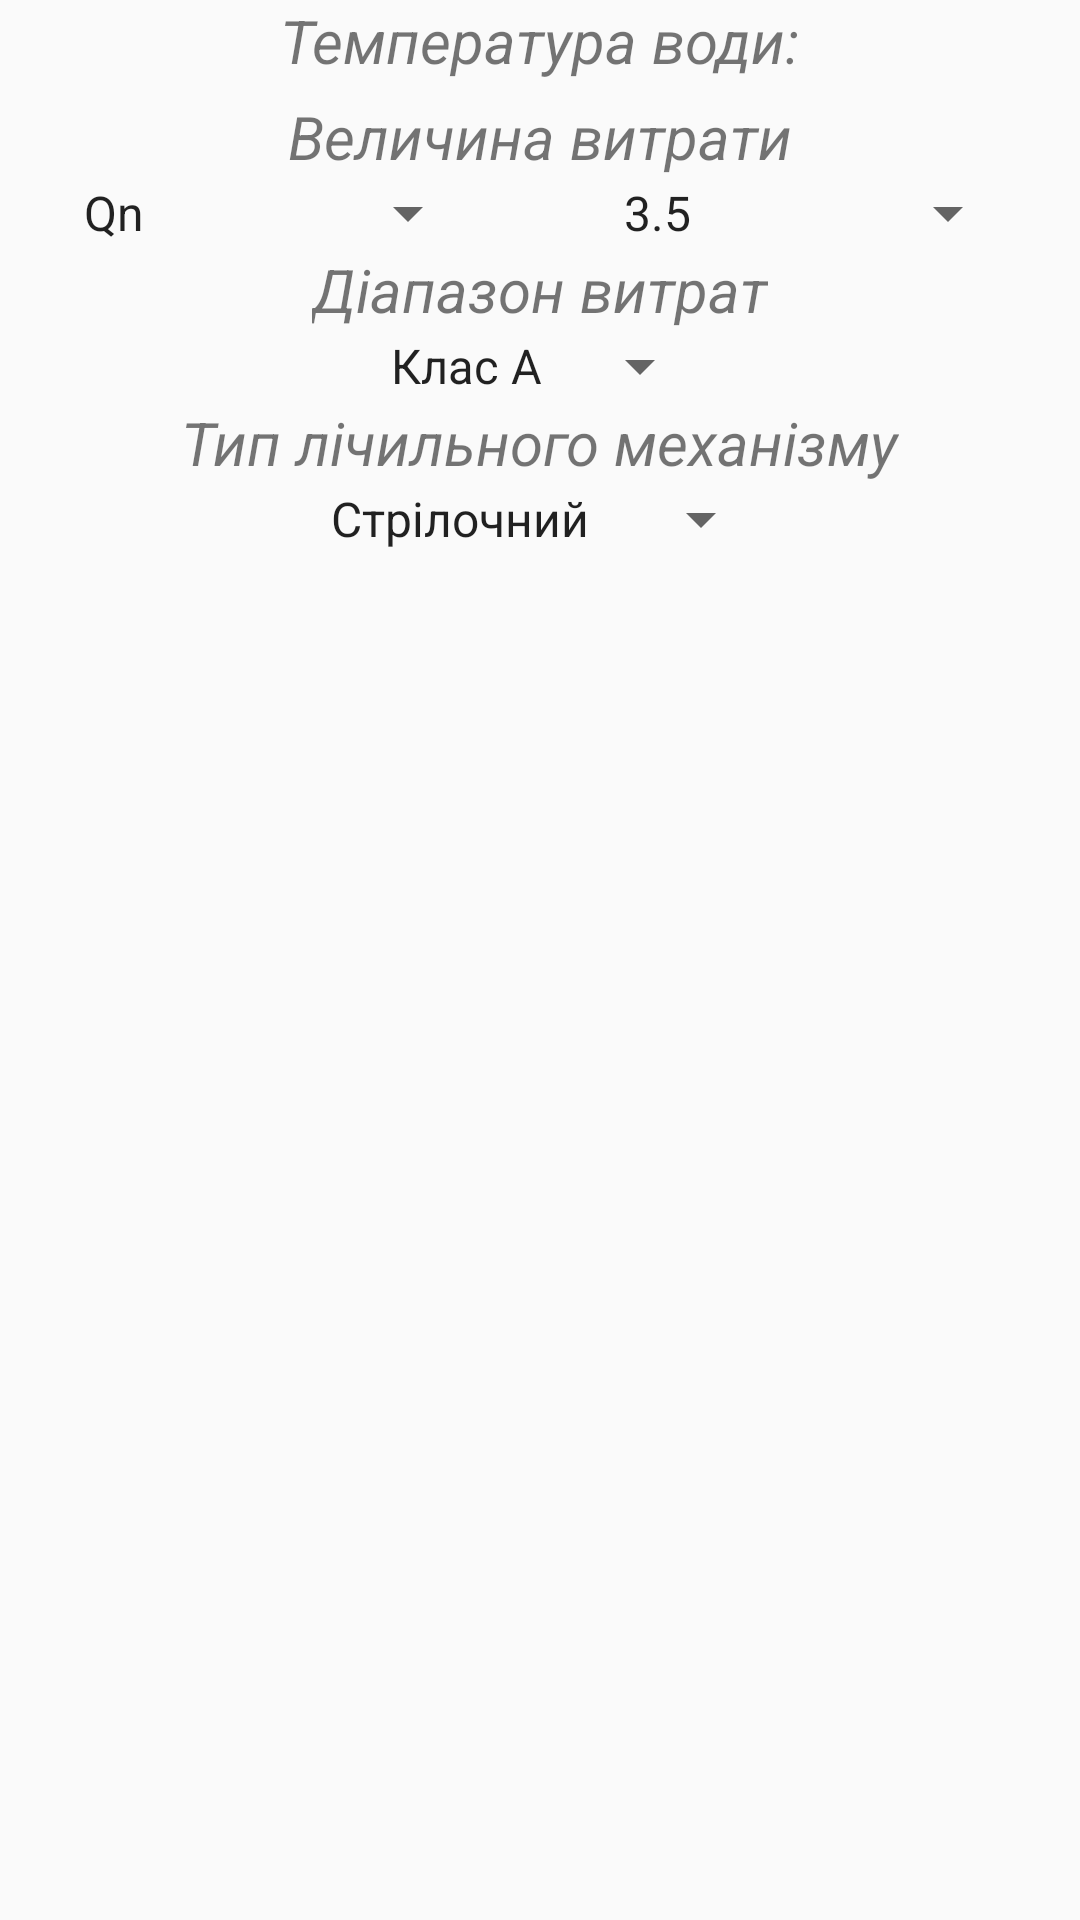

Produce the Android XML layout that renders to this screen, including the resource entries it uses.
<!-- AndroidManifest.xml: application theme AppTheme -->
<!-- res/layout/activity_select_test.xml -->
<?xml version="1.0" encoding="utf-8"?>
<ScrollView xmlns:android="http://schemas.android.com/apk/res/android"
    android:layout_width="match_parent"
    android:layout_height="match_parent"
    android:keepScreenOn="true">
    <LinearLayout
        android:layout_gravity="center_horizontal"
        android:orientation="vertical"
        android:layout_width="wrap_content"
        android:layout_height="wrap_content">
        <LinearLayout
            android:layout_gravity="center_horizontal"
            android:orientation="horizontal"
            android:layout_width="wrap_content"
            android:layout_height="match_parent">
            <TextView
                android:textSize="20sp"
                android:textStyle="italic"
                android:layout_gravity="center_horizontal"
                android:id="@+id/textSelectTemp"
                android:layout_width="wrap_content"
                android:layout_height="wrap_content"
                android:text="@string/select_test_water_temperature"/>
        </LinearLayout>
        <TextView
            android:textSize="20sp"
            android:textStyle="italic"
            android:layout_gravity="center_horizontal"
            android:id="@+id/textSelectConsumption"
            android:layout_width="wrap_content"
            android:layout_height="wrap_content"
            android:layout_marginTop="5sp"
            android:text="@string/select_test_Q_name"/>
        <LinearLayout
            android:layout_gravity="center_horizontal"
            android:orientation="horizontal"
            android:id="@+id/layoutSelectConsumption"
            android:layout_width="wrap_content"
            android:layout_height="wrap_content">
            <Spinner
                android:entries="@array/Q_array"
                android:id="@+id/spinnerQName"
                android:layout_width="150dp"
                android:layout_height="wrap_content"
                android:layout_marginLeft="20dp"
                android:layout_marginRight="20dp"
                android:layout_weight="1"/>
            <Spinner
                android:entries="@array/Qn_array"
                android:id="@+id/spinnerQ"
                android:layout_width="150dp"
                android:layout_height="wrap_content"
                android:layout_marginLeft="20dp"
                android:layout_marginRight="20dp"
                android:layout_weight="1"/>
        </LinearLayout>
        <TextView
            android:textSize="20sp"
            android:textStyle="italic"
            android:layout_gravity="center_horizontal"
            android:id="@+id/textSelectRClass"
            android:layout_width="wrap_content"
            android:layout_height="wrap_content"
            android:text="@string/select_test_R_class"/>
        <LinearLayout
            android:layout_gravity="center_horizontal"
            android:orientation="horizontal"
            android:id="@+id/layoutSelectRClass"
            android:layout_width="wrap_content"
            android:layout_height="wrap_content">
            <Spinner
                android:entries="@array/Class_array"
                android:id="@+id/spinnerRClass"
                android:layout_width="0dp"
                android:layout_height="wrap_content"
                android:layout_weight="1"/>
        </LinearLayout>
        <TextView
            android:textSize="20sp"
            android:textStyle="italic"
            android:layout_gravity="center_horizontal"
            android:id="@+id/textSelectMechanismType"
            android:layout_width="wrap_content"
            android:layout_height="wrap_content"
            android:text="@string/select_test_mechanism_type"/>
        <LinearLayout
            android:layout_gravity="center_horizontal"
            android:orientation="horizontal"
            android:id="@+id/layoutSelectMechanismType"
            android:layout_width="wrap_content"
            android:layout_height="wrap_content"
            android:layout_marginBottom="30dp">
            <Spinner
                android:entries="@array/MechanismType_array"
                android:id="@+id/spinnerMechanismType"
                android:layout_width="0dp"
                android:layout_height="wrap_content"
                android:layout_weight="1"/>
        </LinearLayout>
    </LinearLayout>
</ScrollView>
<!-- resources referenced by this layout -->
<resources>
  <array name="Class_array">
          <item>Клас А</item>
          <item>Клас B</item>
      </array>
  <array name="Q_array">
          <item>Qn</item>
          <item>Q3</item>
      </array>
  <string name="select_test_Q_name">Величина витрати</string>
  <string name="select_test_R_class">Діапазон витрат</string>
  <string name="select_test_mechanism_type">Тип лічильного механізму</string>
  <string name="select_test_water_temperature">Температура води:</string>
  <color name="colorAccent">#03dac5</color>
  <color name="colorPrimary">#6200ee</color>
  <color name="colorPrimaryDark">#3700b3</color>
  <style name="Theme.AppCompat.Light" parent="@style/Base.Theme.AppCompat.Light">
      </style>
  <style name="Base.Theme.AppCompat.Light" parent="@style/Base.V21.Theme.AppCompat.Light">
      </style>
  <style name="Platform.AppCompat.Light" parent="@style/Platform.V21.AppCompat.Light">
      </style>
  <style name="Widget.AppCompat.TextView" parent="@style/Base.Widget.AppCompat.TextView">
      </style>
  <style name="Widget.AppCompat.ActionMode" parent="@style/Base.Widget.AppCompat.ActionMode">
      </style>
  <style name="AlertDialog.AppCompat.Light" parent="@style/Base.AlertDialog.AppCompat.Light">
      </style>
  <style name="Widget.AppCompat.ButtonBar" parent="@style/Base.Widget.AppCompat.ButtonBar">
      </style>
  <style name="Widget.AppCompat.Button" parent="@style/Base.Widget.AppCompat.Button">
      </style>
  <style name="Widget.AppCompat.Button.Small" parent="@style/Base.Widget.AppCompat.Button.Small">
      </style>
  <color name="accent_material_light">@color/material_deep_teal_500</color>
  <color name="background_floating_material_light">@android:color/white</color>
  <color name="button_material_light">#ffd6d7d7</color>
  <color name="ripple_material_light">#1f000000</color>
  <color name="error_color_material_light">#ff5722</color>
  <color name="primary_material_light">@color/material_grey_100</color>
  <color name="primary_dark_material_light">@color/material_grey_600</color>
  <style name="ThemeOverlay.AppCompat.Dialog" parent="@style/Base.ThemeOverlay.AppCompat.Dialog">
      </style>
  <style name="Widget.AppCompat.EditText" parent="@style/Base.Widget.AppCompat.EditText">
      </style>
  <style name="Widget.AppCompat.ImageButton" parent="@style/Base.Widget.AppCompat.ImageButton">
      </style>
  <style name="Widget.AppCompat.ListMenuView" parent="@style/Base.Widget.AppCompat.ListMenuView">
      </style>
  <style name="Theme.AppCompat.CompactMenu" parent="@style/Base.Theme.AppCompat.CompactMenu">
      </style>
  <style name="Widget.AppCompat.RatingBar" parent="@style/Base.Widget.AppCompat.RatingBar">
      </style>
  <style name="Widget.AppCompat.Light.SearchView" parent="@style/Widget.AppCompat.SearchView">
      </style>
  <style name="Widget.AppCompat.SeekBar" parent="@style/Base.Widget.AppCompat.SeekBar">
      </style>
  <style name="Widget.AppCompat.Spinner" parent="@style/Base.Widget.AppCompat.Spinner">
      </style>
  <style name="Widget.AppCompat.Toolbar" parent="@style/Base.Widget.AppCompat.Toolbar">
      </style>
  <color name="foreground_material_dark">@android:color/white</color>
  <style name="Base.Widget.AppCompat.TextView" parent="@android:style/Widget.Material.TextView">
      </style>
  <style name="Widget.AppCompat.ActionButton" parent="@style/Base.Widget.AppCompat.ActionButton">
      </style>
  <style name="Base.AlertDialog.AppCompat.Light" parent="@style/Base.AlertDialog.AppCompat">
      </style>
  <style name="Base.Widget.AppCompat.ButtonBar" parent="@android:style/Widget.Material.ButtonBar">
      </style>
  <style name="Base.Widget.AppCompat.Button" parent="@android:style/Widget.Material.Button">
      </style>
  <color name="material_deep_teal_500">#ff008577</color>
  <color name="material_grey_100">#fff5f5f5</color>
  <color name="material_grey_600">#ff757575</color>
  <style name="Base.Widget.AppCompat.RatingBar" parent="@android:style/Widget.Material.RatingBar">
      </style>
</resources>
